Image classification data set "dataset" (iDanishDev/Maize-Disease-Detection on GitHub). Class labels (4): maize blight, maize common rust, maize gray leaf spot, maize healthy.

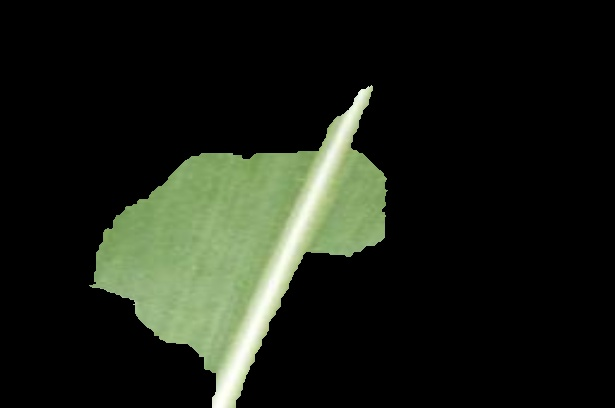
Label: maize healthy

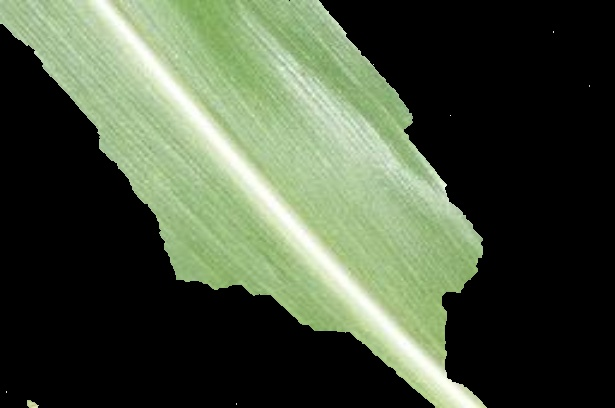
Label: maize healthy

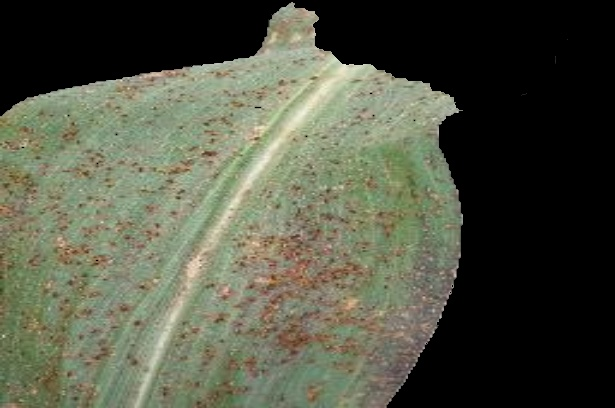
Label: maize common rust

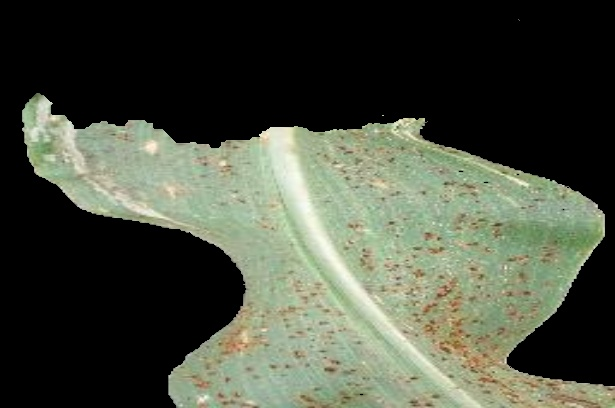
Label: maize common rust

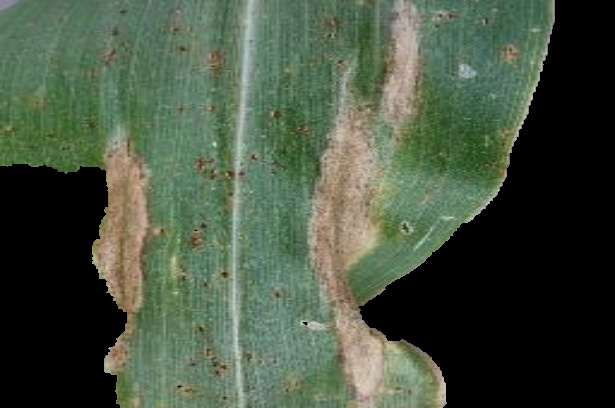
Label: maize blight

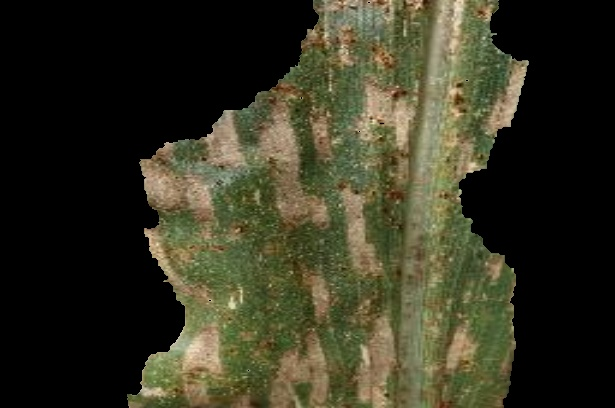
Label: maize gray leaf spot
